Run: headless pygame with SDL's dummy video driver; simulated clock (each Clock.tick advances the game by its frame time, no real sleeping); random seed 0; keys injected as events and as key.get_pressed() state; no mouse input.
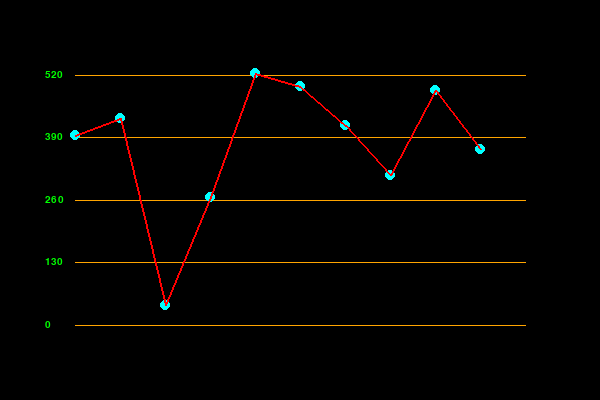
Frame 1 of 4 · flips 1–60 · no input
Frame 2 of 4 · flips 61–180 · tapped SPACE, RETURN · held RIGHT (→), D · screen unchanged from frame 1, image omitted
Frame 3 of 4 · flips 181–300 · held DOWN (↓), S · screen unchanged from frame 2, image omitted
Frame 4 of 4 · flips 301–420 · held LEFT (←), A, UP (↑), W · screen unchanged from frame 3, image omitted

The pygame program that drew these frames:

import pygame
import random

# Initialize Pygame
pygame.init()

# Set up the screen
width, height = 600, 400
screen = pygame.display.set_mode((width, height))
pygame.display.set_caption("Line Graph with Pygame")

# Set up colors
white = (255, 255, 255)
red = (255, 0, 0)
green = (0, 255, 0)
cyan = 'cyan'

# Generate some random data points
n = 10 # Number of points
max_data = 690
data = [random.randint(0, max_data) for _ in range(n)] # Y values
ceiling_data = 10 * round(max(data)/10)
print(data) # Print the data for reference

# Plot the data points and connect them with lines
point_radius = 5
line_width = 2

# Set up margins and axes
margin = 75
x_axis = (margin, height - margin, width - margin, height - margin)
y_axis = (margin, height - margin, margin, margin)

tick_size = 5
tick_font = pygame.font.SysFont("Arial", 15)
bil_penanda_aras = 4
hx = margin + 10 * (width - 2 * margin) / 10
hy = height - margin
for i in range(bil_penanda_aras + 1): #sbb start dari 0 so kene 11 bkn 10
    # Draw vertical ticks and labels
    vx = margin
    vy = height - margin - i * (height - 2 * margin) / bil_penanda_aras
    label_value = int(i * ceiling_data / bil_penanda_aras)
    tick_label = tick_font.render(str(label_value), True, 'lime')
    screen.blit(tick_label, (vx - 30, vy - 5))
    pygame.draw.line(screen, 'orange', (margin, vy), (hx, vy))

pygame.draw.line(screen, 'orange', (margin, height - margin), (hx, hy))

for i in range(n):
    # Convert the data point to screen coordinates
    x = margin + i * (width - 2 * margin) / (n)
    y = height - margin - data[i] * (height - 2 * margin) / ceiling_data
    # Draw the point as a blue circle
    pygame.draw.circle(screen, cyan, (x, y), point_radius)
    # Draw the line segment as a red line
    if i > 0:
        # Get the previous point's coordinates
        prev_x = margin + (i - 1) * (width - 2 * margin) / (n)
        prev_y = height - margin - data[i - 1] * (height - 2 * margin) / ceiling_data
        # Draw the line from the previous point to the current point
        pygame.draw.line(screen, red, (prev_x, prev_y), (x, y), line_width)

# Main loop
running = True
while running:
    for event in pygame.event.get():
        if event.type == pygame.QUIT:
            running = False

    # Update the display
    pygame.display.flip()

# Quit Pygame
pygame.quit()
